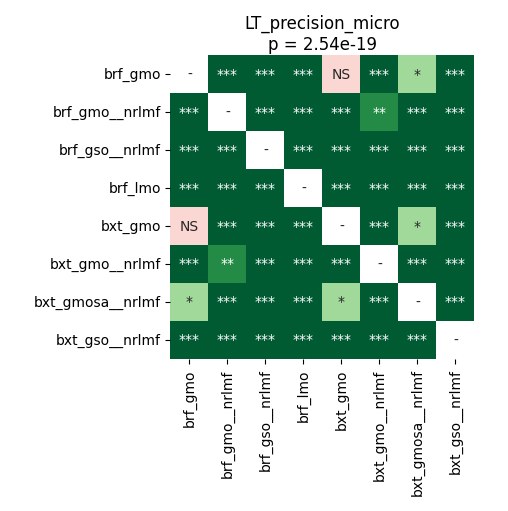

The table this chart was drawn from, first rows:
	brf_gmo	brf_gmo__nrlmf	brf_gso__nrlmf	brf_lmo	bxt_gmo	bxt_gmo__nrlmf	bxt_gmosa__nrlmf	bxt_gso__nrlmf
brf_gmo	1.0	3.5603841145833336e-05	3.5603841145833336e-05	3.5603841145833336e-05	0.4037	3.5603841145833336e-05	0.04595	3.5603841145833336e-05
brf_gmo__nrlmf	3.5603841145833336e-05	1.0	3.5603841145833336e-05	3.5603841145833336e-05	3.5603841145833336e-05	0.00188	3.5603841145833336e-05	3.5603841145833336e-05
brf_gso__nrlmf	3.5603841145833336e-05	3.5603841145833336e-05	1.0	3.5603841145833336e-05	3.5603841145833336e-05	3.5603841145833336e-05	3.5603841145833336e-05	3.5603841145833336e-05
brf_lmo	3.5603841145833336e-05	3.5603841145833336e-05	3.5603841145833336e-05	1.0	3.5603841145833336e-05	3.5603841145833336e-05	3.5603841145833336e-05	3.5603841145833336e-05
bxt_gmo	0.4037	3.5603841145833336e-05	3.5603841145833336e-05	3.5603841145833336e-05	1.0	3.5603841145833336e-05	0.04161	3.5603841145833336e-05
bxt_gmo__nrlmf	3.5603841145833336e-05	0.00188	3.5603841145833336e-05	3.5603841145833336e-05	3.5603841145833336e-05	1.0	3.5603841145833336e-05	3.5603841145833336e-05
bxt_gmosa__nrlmf	0.04595	3.5603841145833336e-05	3.5603841145833336e-05	3.5603841145833336e-05	0.04161	3.5603841145833336e-05	1.0	3.5603841145833336e-05
bxt_gso__nrlmf	3.5603841145833336e-05	3.5603841145833336e-05	3.5603841145833336e-05	3.5603841145833336e-05	3.5603841145833336e-05	3.5603841145833336e-05	3.5603841145833336e-05	1.0
